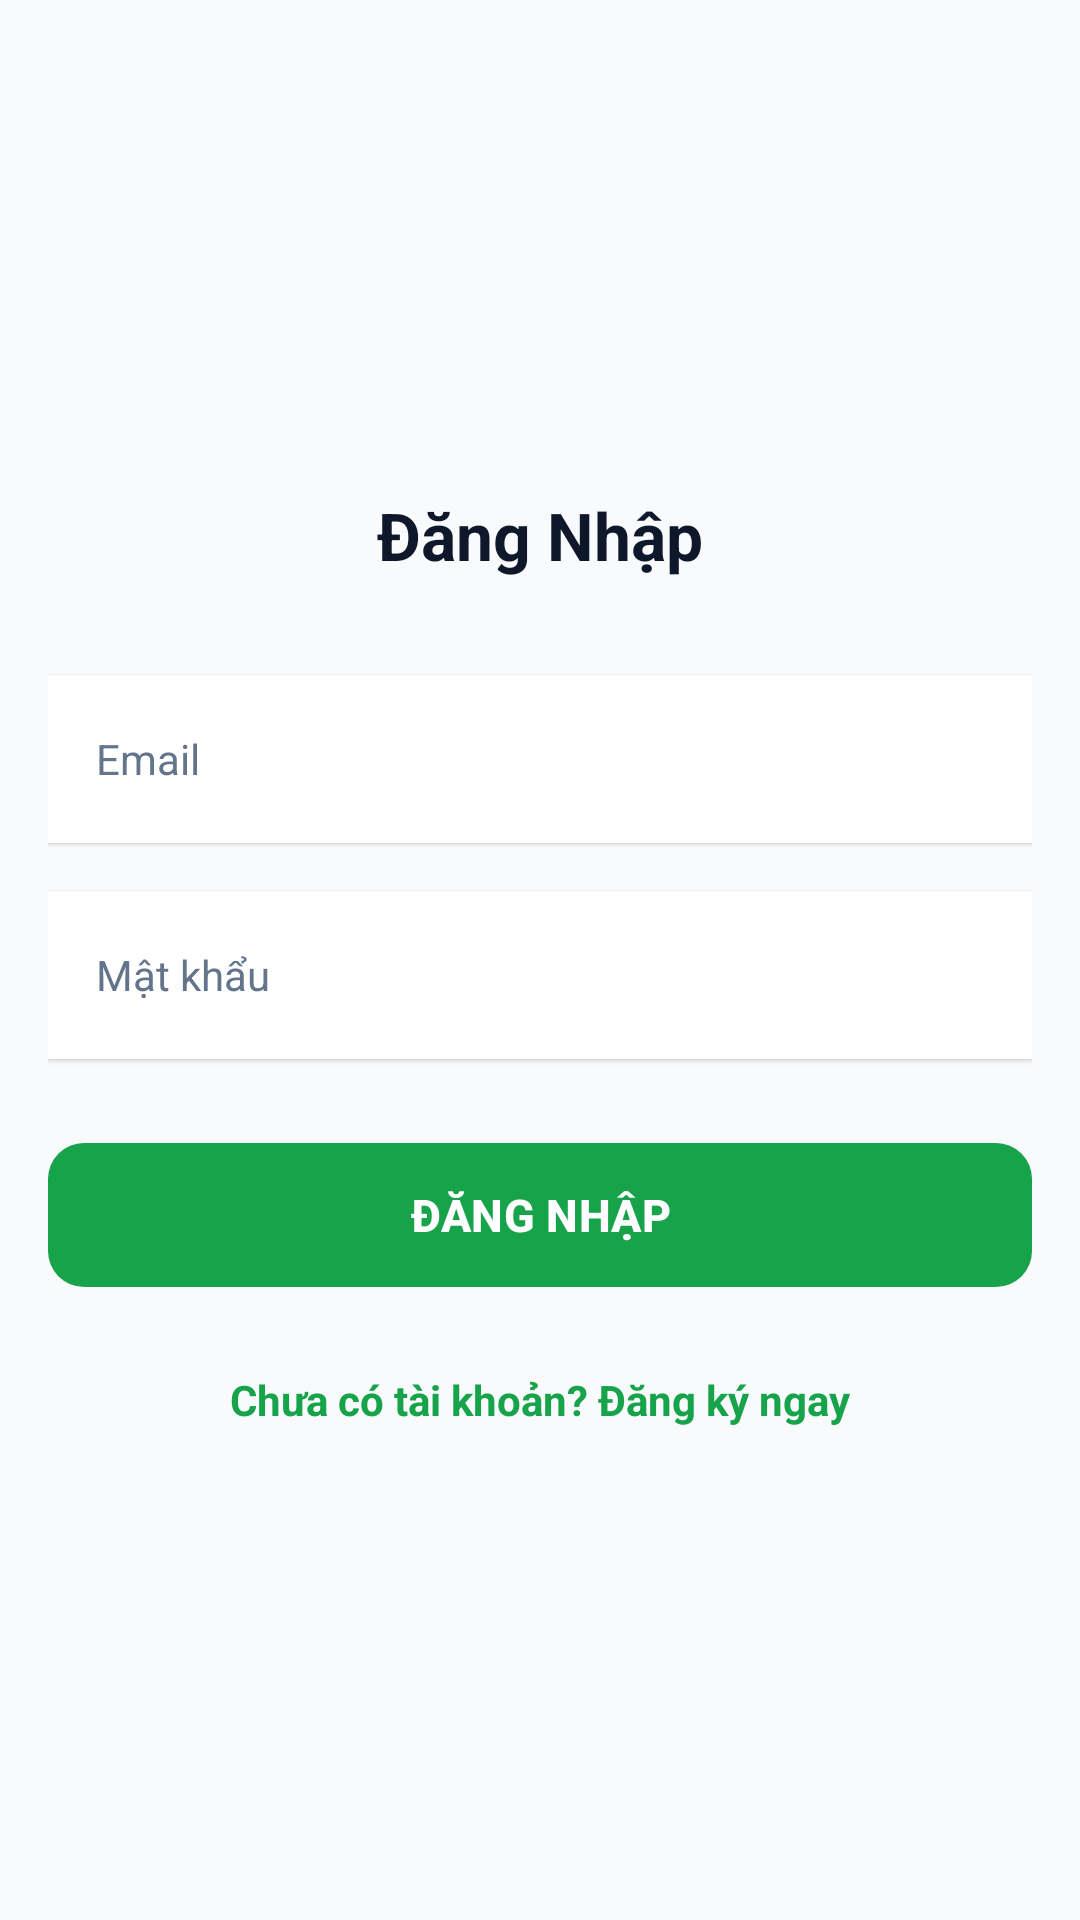

Write the Android layout XML for this screen, with the resource values it uses.
<!-- AndroidManifest.xml: application theme Theme.BadmintonBooking -->
<!-- res/layout/activity_login.xml -->
<?xml version="1.0" encoding="utf-8"?>
<LinearLayout xmlns:android="http://schemas.android.com/apk/res/android"
    xmlns:app="http://schemas.android.com/apk/res-auto"
    android:layout_width="match_parent"
    android:layout_height="match_parent"
    android:orientation="vertical"
    android:paddingHorizontal="16dp"
    android:gravity="center"
    android:background="#F8FAFC">

    <TextView
        android:layout_width="match_parent"
        android:layout_height="wrap_content"
        android:text="Đăng Nhập"
        android:textSize="22sp"
        android:textStyle="bold"
        android:textColor="#0F172A"
        android:textAlignment="center"
        android:layout_marginBottom="32dp"/>

    <EditText
        android:id="@+id/etEmail"
        android:layout_width="match_parent"
        android:layout_height="56dp"
        android:hint="Email"
        android:textColorHint="#64748B"
        android:textSize="14sp"
        android:inputType="textEmailAddress"
        android:background="#FFFFFF"
        android:paddingHorizontal="16dp"
        android:layout_marginBottom="16dp"
        android:elevation="1dp"/>

    <EditText
        android:id="@+id/etPassword"
        android:layout_width="match_parent"
        android:layout_height="56dp"
        android:hint="Mật khẩu"
        android:textColorHint="#64748B"
        android:textSize="14sp"
        android:inputType="textPassword"
        android:background="#FFFFFF"
        android:paddingHorizontal="16dp"
        android:layout_marginBottom="24dp"
        android:elevation="1dp"/>

    <com.google.android.material.button.MaterialButton
        android:id="@+id/btnLogin"
        android:layout_width="match_parent"
        android:layout_height="56dp"
        android:text="ĐĂNG NHẬP"
        android:textSize="15sp"
        android:textStyle="bold"
        app:backgroundTint="#16A34A"
        app:cornerRadius="12dp"/>

    <TextView
        android:id="@+id/tvGoToRegister"
        android:layout_width="wrap_content"
        android:layout_height="wrap_content"
        android:text="Chưa có tài khoản? Đăng ký ngay"
        android:textSize="14sp"
        android:textStyle="bold"
        android:layout_marginTop="24dp"
        android:textColor="#16A34A"
        android:clickable="true"/>
</LinearLayout>
<!-- resources referenced by this layout -->
<resources>
  <style name="Theme.BadmintonBooking" parent="Base.Theme.BadmintonBooking" />
  <style name="Base.Theme.BadmintonBooking" parent="Theme.Material3.DayNight.NoActionBar">
          
          
      </style>
</resources>
